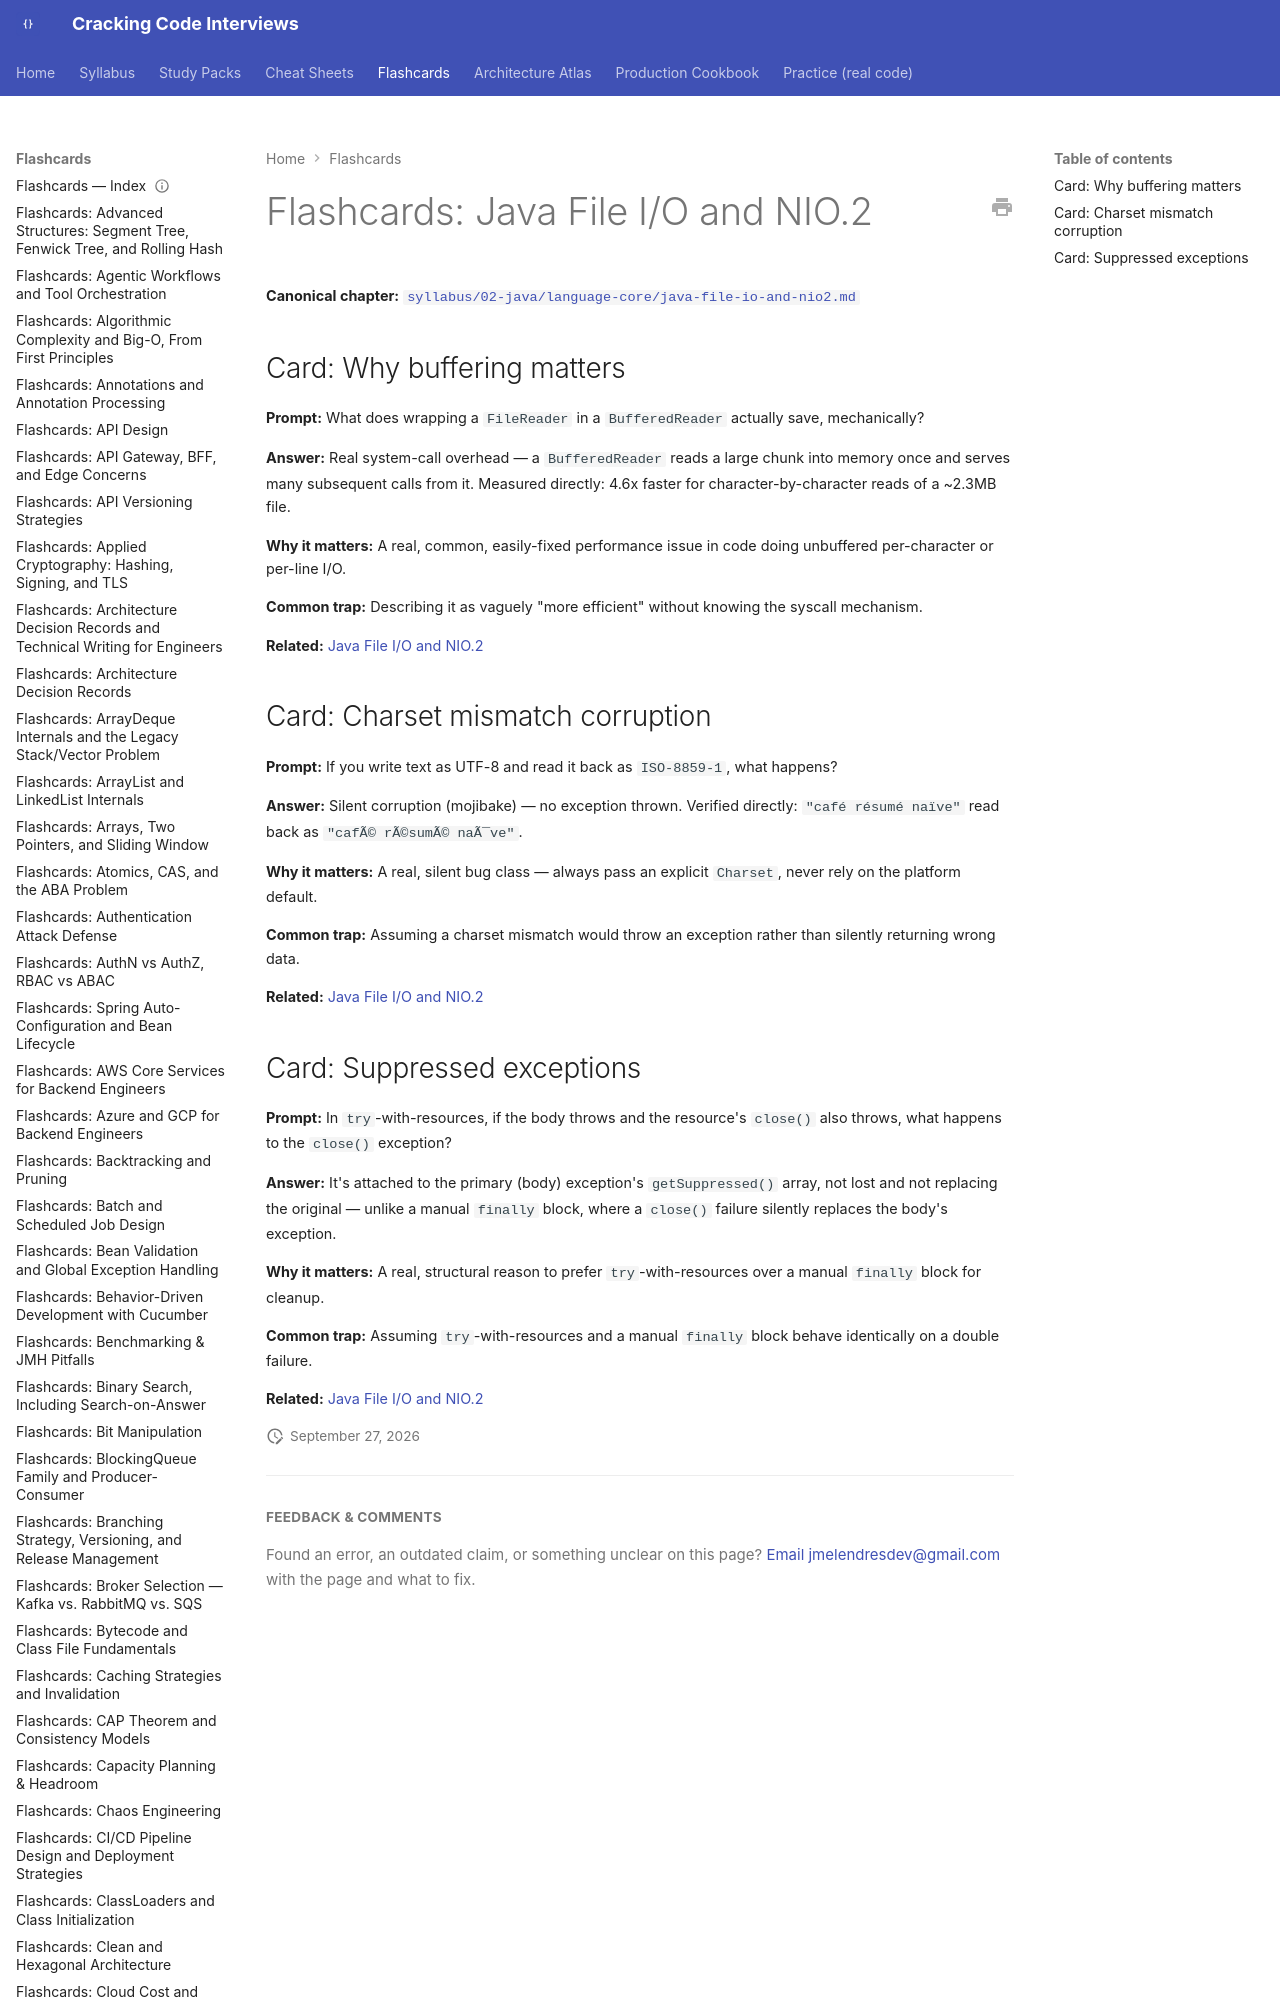

repository: JuanMelendres/cracking-code-interviews · page: flashcards/java-file-io-and-nio2/index.html · generator: mkdocs

---
title: "Flashcards: Java File I/O and NIO.2"
slug: java-file-io-and-nio2
document_type: flashcard-deck
domain: 02-java/language-core
topic_id: T-2429
canonical: ../syllabus/02-java/language-core/java-file-io-and-nio2.md
last_updated: 2026-09-26
---
